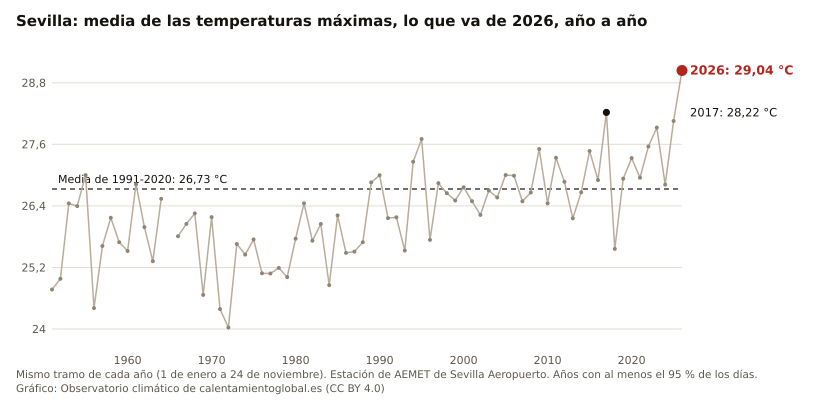

Values plotted in this chart, from the file beside it:
anio, valor, unidad
2026, 29.04, °C
2025, 28.05, °C
2024, 26.82, °C
2023, 27.93, °C
2022, 27.56, °C
2021, 26.95, °C
2020, 27.33, °C
2019, 26.93, °C
2018, 25.56, °C
2017, 28.22, °C
2016, 26.90, °C
2015, 27.47, °C
2014, 26.67, °C
2013, 26.16, °C
2012, 26.87, °C
2011, 27.34, °C
2010, 26.45, °C
2009, 27.51, °C
2008, 26.66, °C
2007, 26.49, °C
2006, 26.99, °C
2005, 27.00, °C
2004, 26.56, °C
2003, 26.70, °C
2002, 26.22, °C
2001, 26.49, °C
2000, 26.76, °C
1999, 26.51, °C
1998, 26.65, °C
1997, 26.84, °C
1996, 25.74, °C
1995, 27.70, °C
1994, 27.26, °C
1993, 25.53, °C
1992, 26.18, °C
1991, 26.16, °C
1990, 27.00, °C
1989, 26.86, °C
1988, 25.69, °C
1987, 25.51, °C
1986, 25.48, °C
1985, 26.21, °C
1984, 24.85, °C
1983, 26.05, °C
1982, 25.72, °C
1981, 26.45, °C
1980, 25.76, °C
1979, 25.01, °C
1978, 25.19, °C
1977, 25.08, °C
1976, 25.09, °C
1975, 25.75, °C
1974, 25.45, °C
1973, 25.66, °C
1972, 24.03, °C
1971, 24.39, °C
1970, 26.18, °C
1969, 24.66, °C
1968, 26.25, °C
1967, 26.05, °C
... 15 more rows
